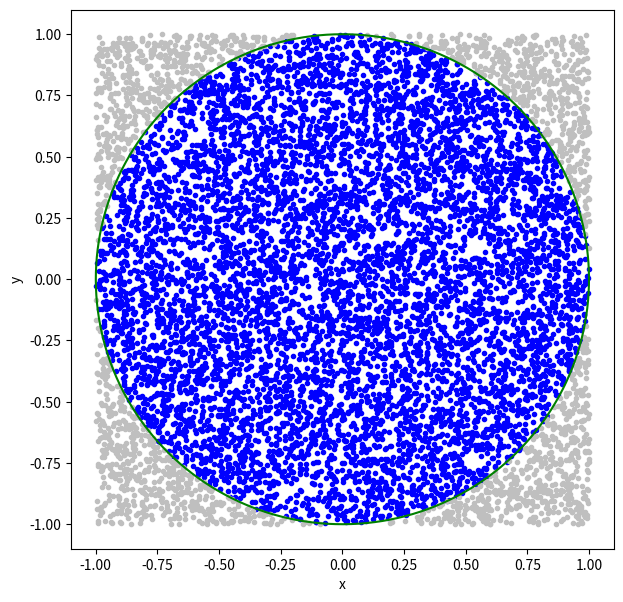

Reproduce this figure in Python.
%matplotlib inline      
import numpy as np
import matplotlib.pyplot as plt  

n = 10000  #number of samples for the integration

x = np.random.uniform(-1,1,n)
y = np.random.uniform(-1,1,n)

ir = np.where((x**2 + y**2)<1.0)[0]
ur = np.where((x**2 + y**2)>=1.0)[0]

fig = plt.figure(figsize=(7,7))
plt.xlim([-1.1,1.1])
plt.ylim([-1.1,1.1])
plt.plot(x[ir],y[ir],'.',color="blue")
plt.plot(x[ur],y[ur],'.',color="0.75")
theta = np.linspace(0,2*np.pi,1000)
xc = np.cos(theta)
yc = np.sin(theta)
plt.plot(xc,yc,color="green")

plt.xlabel('x')
plt.ylabel('y')
plt.show()

pi_approx = 4.0*len(ir)/float(n)

error_pi = (pi_approx-np.pi)/np.pi

print("Number of samples = ",n)
print("Approximate pi = ",pi_approx)
print("Error in approx = ",error_pi)

